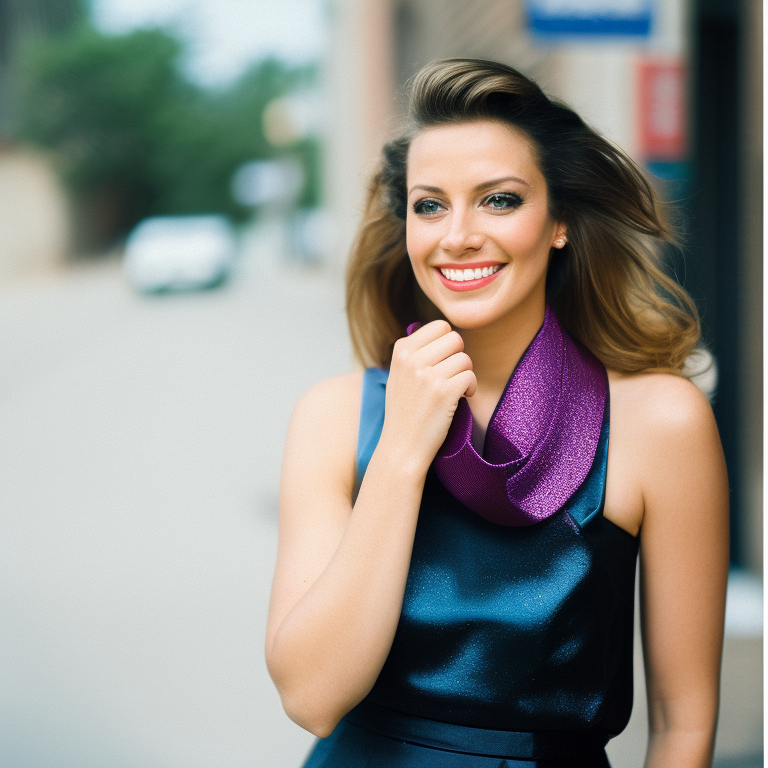
Generation parameters embedded in this image by AUTOMATIC1111 Stable Diffusion web UI or a fork of it (Forge, ...) (PNG 'parameters' text chunk):
a photo of a woman, 24mm film, sharp focus, colorful
Negative prompt: blurry, blurred, cartoon, fake, painting, 3d, borders, frame, low poly, ugly, fat, morbid, deformed, disfigured, mutilated, mutation, gross proportions, bad anatomy, cloned face, poorly drawn face, extra limbs, missing limbs, malformed limbs, extra fingers, fused fingers, too many fingers, extra arms, missing arms, extra legs, missing legs, extra fingers, mutated hands, poorly drawn hands, mutated feet, extra feet, out of frame, long neck
Steps: 35, Sampler: Euler a, CFG scale: 7.5, Seed: 2205556542, Size: 768x768, Model hash: 4bdfc29c, Model: SD2_v2-1_768-ema-pruned